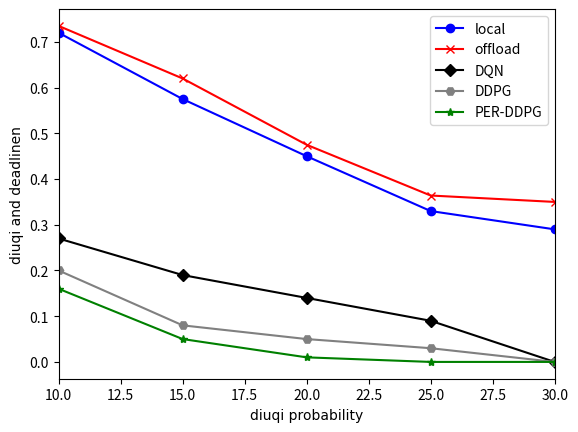

Write Python code to recreate this figure.
import matplotlib.pyplot as plt
import numpy as np
# new_ticks = np.linspace(10,100,9)
# print(new_ticks)
# plt.xticks(new_ticks)
#x=(10,20,30,40,50,60,70,80,90,100)
x=np.linspace(10,30,5)

y=[0.72,0.575,0.45,0.33,0.29]
y2=(0.735,0.62,0.475,0.364,0.35)
y3=(0.27,0.19,0.14,0.09,0)
y4=(0.2,0.08,0.05,0.03,0)
y5=(0.16,0.05,0.01,0,0)

plt.xlim(10,30)
# plt.ylim(0,1)
plt.plot(x,y,color="blue",marker="o",label="local")
plt.plot(x,y2,color="red",marker="x",label="offload")
plt.plot(x,y3,color="black",marker="D",label="DQN")
plt.plot(x,y4,color="gray",marker="H",label="DDPG")
plt.plot(x,y5,color="green",marker="*",label="PER-DDPG")
plt.xlabel("diuqi probability",fontproperties="SimSun")
plt.ylabel("diuqi and deadlinen",fontproperties="SimSun")

plt.legend()
plt.savefig("diuqi and deadline .png",dpi=500,bbox_inches="tight")
plt.show()